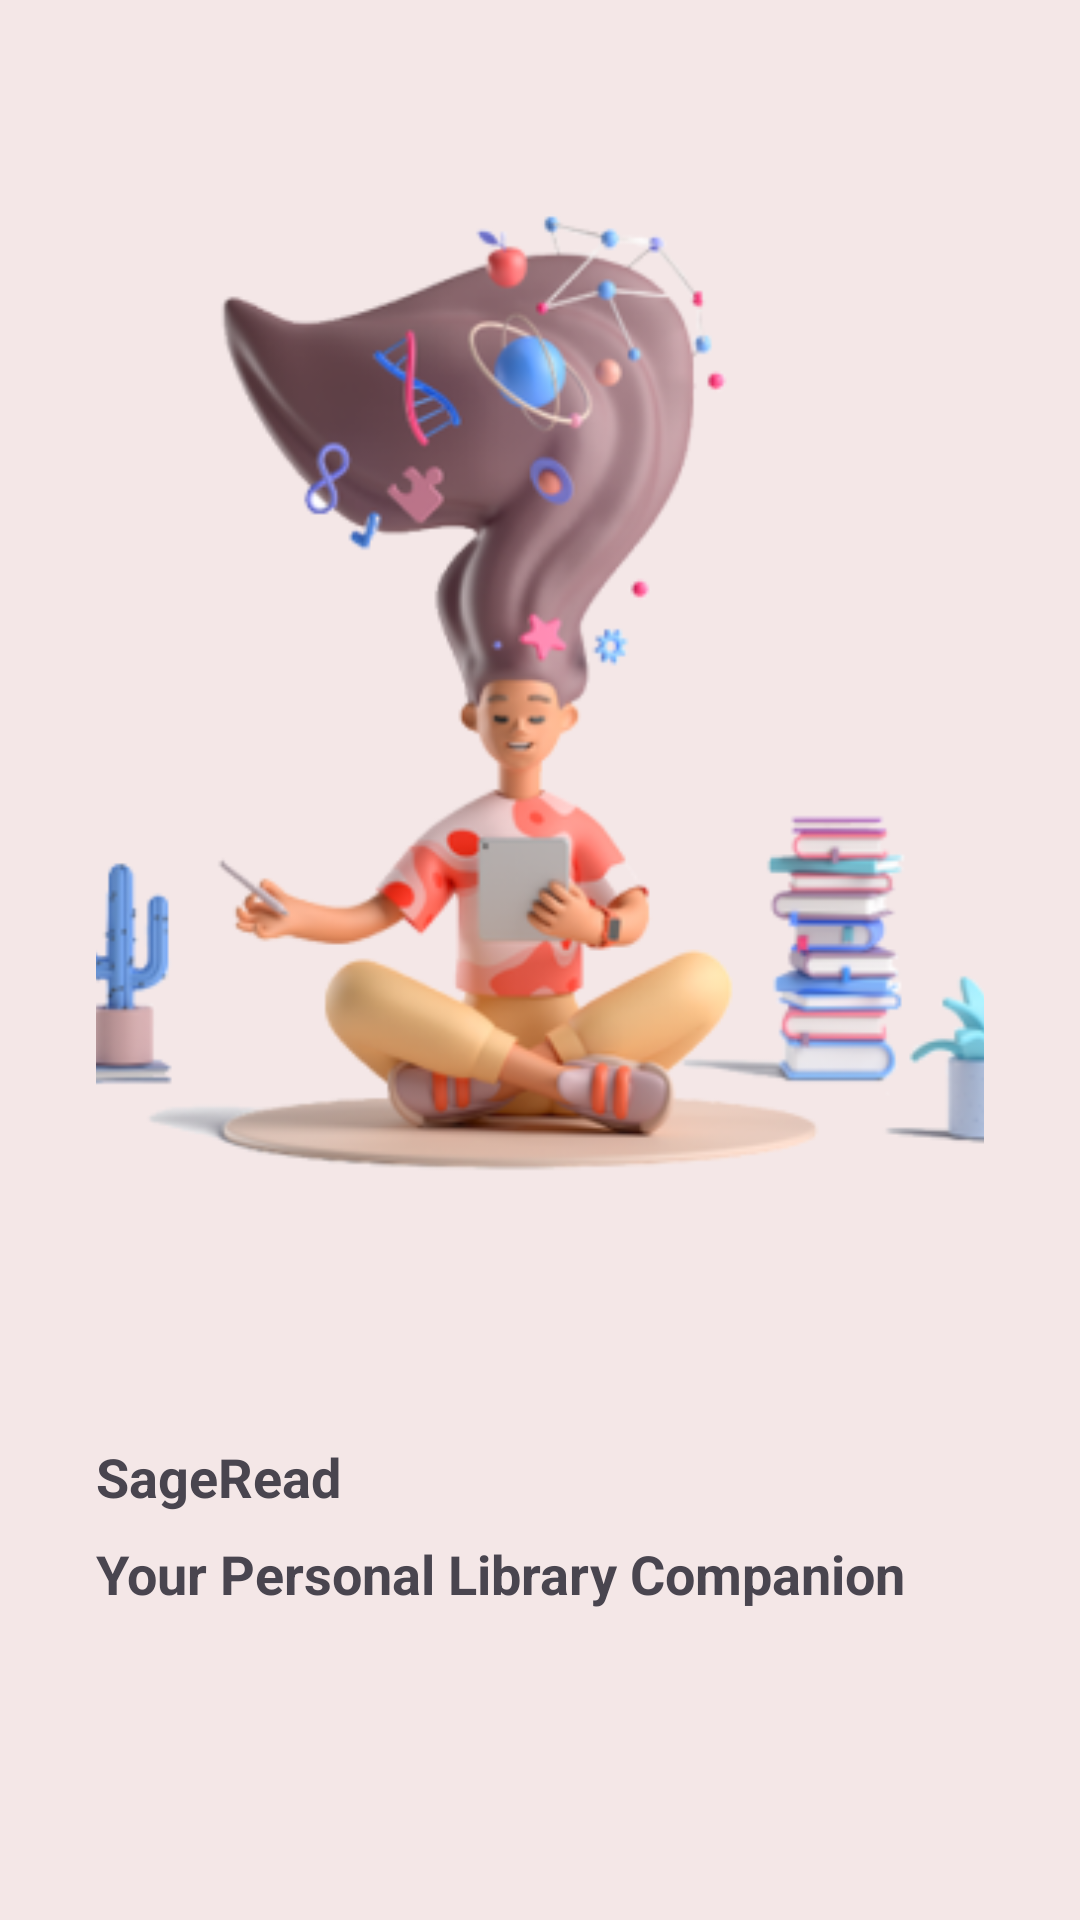

Here is an Android app screen rendered from its layout file. Give the layout XML and the strings, colors and styles it references.
<!-- AndroidManifest.xml: application theme Theme.ReadingBook -->
<!-- res/layout/activity_welcome.xml -->
<?xml version="1.0" encoding="utf-8"?>
<LinearLayout xmlns:android="http://schemas.android.com/apk/res/android"
    xmlns:app="http://schemas.android.com/apk/res-auto"
    xmlns:tools="http://schemas.android.com/tools"
    android:layout_width="match_parent"
    android:layout_height="match_parent"
    tools:context=".WelcomeActivity"
    android:paddingHorizontal="32dp"
    android:orientation="vertical"
    android:background="#F4E7E7">
    <ImageView
        android:layout_width="365dp"
        android:layout_height="360dp"
        android:src="@drawable/logo_login"
        android:fitsSystemWindows="true"
        android:layout_margin="60dp"
        android:layout_gravity="center"/>
    <TextView
        android:layout_width="wrap_content"
        android:layout_height="wrap_content"
        android:textSize="18sp"
        android:text="SageRead"
        android:textStyle="bold"/>
    <TextView
        android:layout_width="wrap_content"
        android:layout_height="wrap_content"
        android:textSize="18sp"
        android:text="Your Personal Library Companion"
        android:textStyle="bold"
        android:layout_marginTop="8dp"/>

    <Button
        android:id="@+id/btnToLogin"
        android:layout_width="180dp"
        android:layout_height="50dp"
        android:backgroundTint="#FF3838"
        android:text="Get started"
        app:cornerRadius="55dp"
        android:layout_gravity="center"
        android:layout_marginTop="100dp"/>
</LinearLayout>
<!-- resources referenced by this layout -->
<resources>
  <!-- drawable logo_login: png bitmap (drawable, 82043 bytes) -->
  <style name="Theme.ReadingBook" parent="Base.Theme.ReadingBook" />
  <style name="Base.Theme.ReadingBook" parent="Theme.Material3.DayNight.NoActionBar">
          
          
      </style>
</resources>
